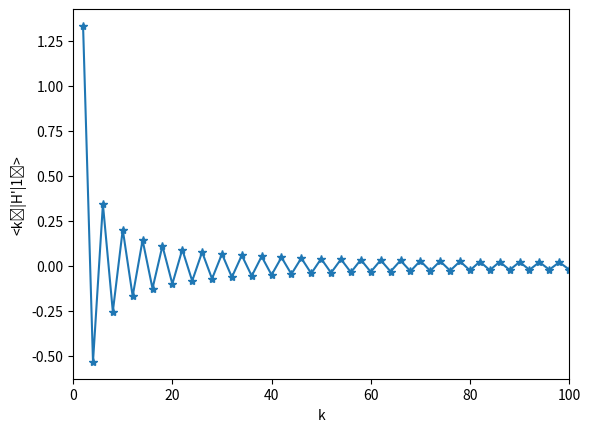
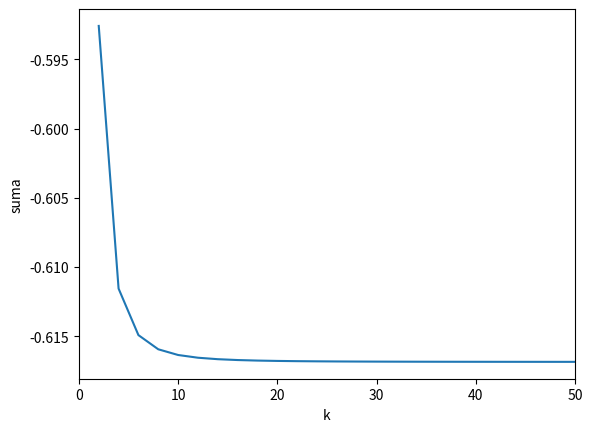

Python code for these plots, in order:
#!/usr/bin/env python3
# -*- coding: utf-8 -*-
"""
Created on Tue Sep 10 17:54:42 2024

[redacted]
"""

import numpy as np
import matplotlib.pyplot as plt

# Define k from 2 to 200 with step size 2 (even numbers)
# odd values of k result in coeff = 0
k = np.arange(2, 201, 2)

# Calculate H'kn values
Hpkn = np.sin((k - 1) / 2 * np.pi) / (k - 1) - np.sin((k + 1) / 2 * np.pi) / (k + 1)

# Plot H'kn values
plt.figure()
plt.plot(k, Hpkn, '-*')
plt.xlim([0, 100])
plt.xlabel("k")
plt.ylabel("<k⁰|H'|1⁰>")
plt.show()

# Compute the sum of |Hpkn|² / (1 - k²) up to each value of k
suma = np.zeros(len(Hpkn))
for i in range(len(Hpkn)):
    suma[i] = np.sum(Hpkn[:i+1]**2 / (1 - k[:i+1]**2))

# Evolution of the sum
plt.figure()
plt.plot(k, suma)
plt.xlim([0, 50])
plt.xlabel("k")
plt.ylabel("suma")
plt.show()
